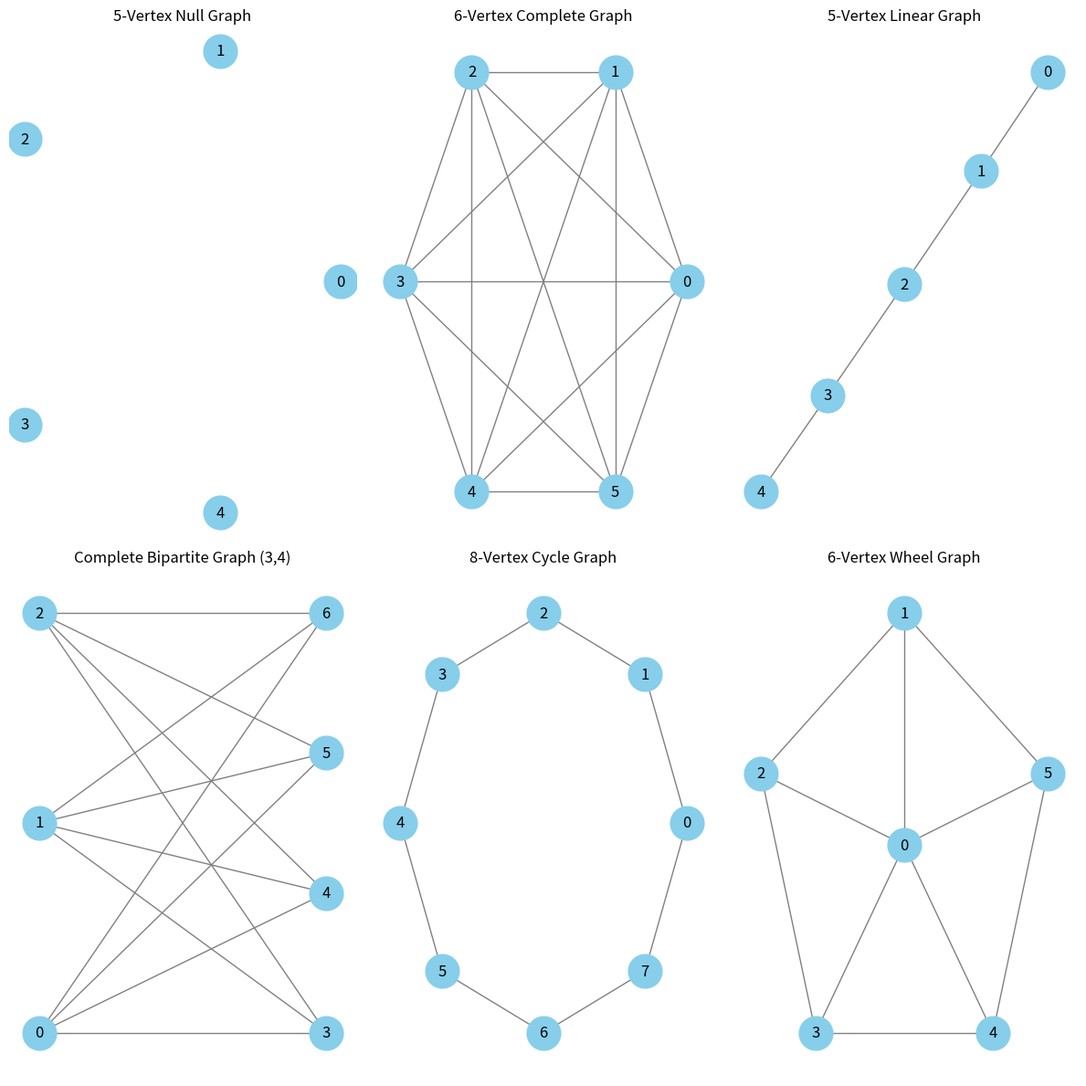

This chart was generated by the following Python code:
import networkx as nx
import matplotlib.pyplot as plt

# 1. Null graph with 5 vertices
G1 = nx.empty_graph(5)

# 2. Complete graph with 6 vertices
G2 = nx.complete_graph(6)

# 3. Complete bipartite graph with partitions 3 and 4
G3 = nx.complete_bipartite_graph(3, 4)

# 4. 8-vertex cycle graph
G4 = nx.cycle_graph(8)

# 5. Wheel graph with 1 central vertex + 5 cycle vertices
G5 = nx.wheel_graph(6)

# 6. Linear path graph with 5 vertices
G6 = nx.path_graph(5)

# Graph titles
titles = [
    "5-Vertex Null Graph",
    "6-Vertex Complete Graph",
    "5-Vertex Linear Graph",
    "Complete Bipartite Graph (3,4)",
    "8-Vertex Cycle Graph",
    "6-Vertex Wheel Graph",
]

graphs = [G1, G2, G6, G3, G4, G5]

# Create a 3x2 subplot grid
fig, axes = plt.subplots(2, 3, figsize=(12, 12))
axes = axes.flatten()

for ax, G, title in zip(axes, graphs, titles):
    # Use layouts best suited for each graph
    if G is G3:  # Bipartite
        pos = nx.bipartite_layout(G, nodes=range(3))
    elif G is G5:  # Wheel with central vertex in pentagram
        import math
        pos = {}
        pos[0] = (0, 0)  # Central vertex

        # 5 surrounding vertices in pentagram positions
        radius = 1.0
        angles_deg = [90, 162, 234, 306, 18]  # pentagram points
        for i, angle in enumerate(angles_deg):
            rad = math.radians(angle)
            pos[i+1] = (radius * math.cos(rad), radius * math.sin(rad))

    elif G in [G1, G2, G4]:
        pos = nx.circular_layout(G)
    else:  # Path graph
        pos = nx.spring_layout(G)
    
    nx.draw(
        G,
        pos,
        ax=ax,
        with_labels=True,
        node_color='skyblue',
        node_size=700,
        font_size=12,
        edge_color='gray'
    )
    ax.set_title(title)

plt.tight_layout()
plt.show()
